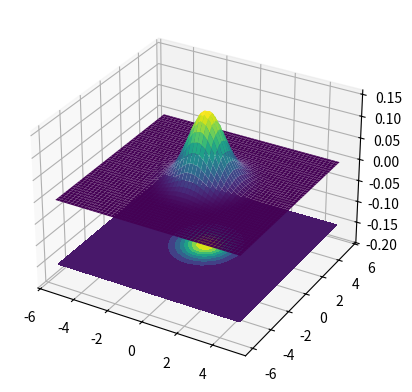

Write Python code to recreate this figure.
import matplotlib.pyplot as plt
import numpy as np
from matplotlib import cm

mu = 0
sigma = 1

noisex = np.random.normal(mu, sigma, 10000000)
noisey = np.random.normal(mu, sigma, 10000000)

x = np.linspace(np.min(noisex), np.max(noisex), 100)
y = np.linspace(np.min(noisey), np.max(noisey), 100)

H, xedges, yedges = np.histogram2d(noisex, noisey, bins=(x, y), density=True)

fig = plt.figure()

ax = fig.add_subplot(projection='3d')

bin_cx = 0.5*(xedges[1:]+xedges[:-1])
bin_cy = 0.5*(yedges[1:]+yedges[:-1])

X, Y = np.meshgrid(bin_cx, bin_cy)

ax.plot_surface(X, Y, H, cmap=cm.viridis)

cset = ax.contourf(X, Y, H, zdir='z', offset=-0.15)

ax.set_zlim(-0.2, np.amax(H))

plt.show()